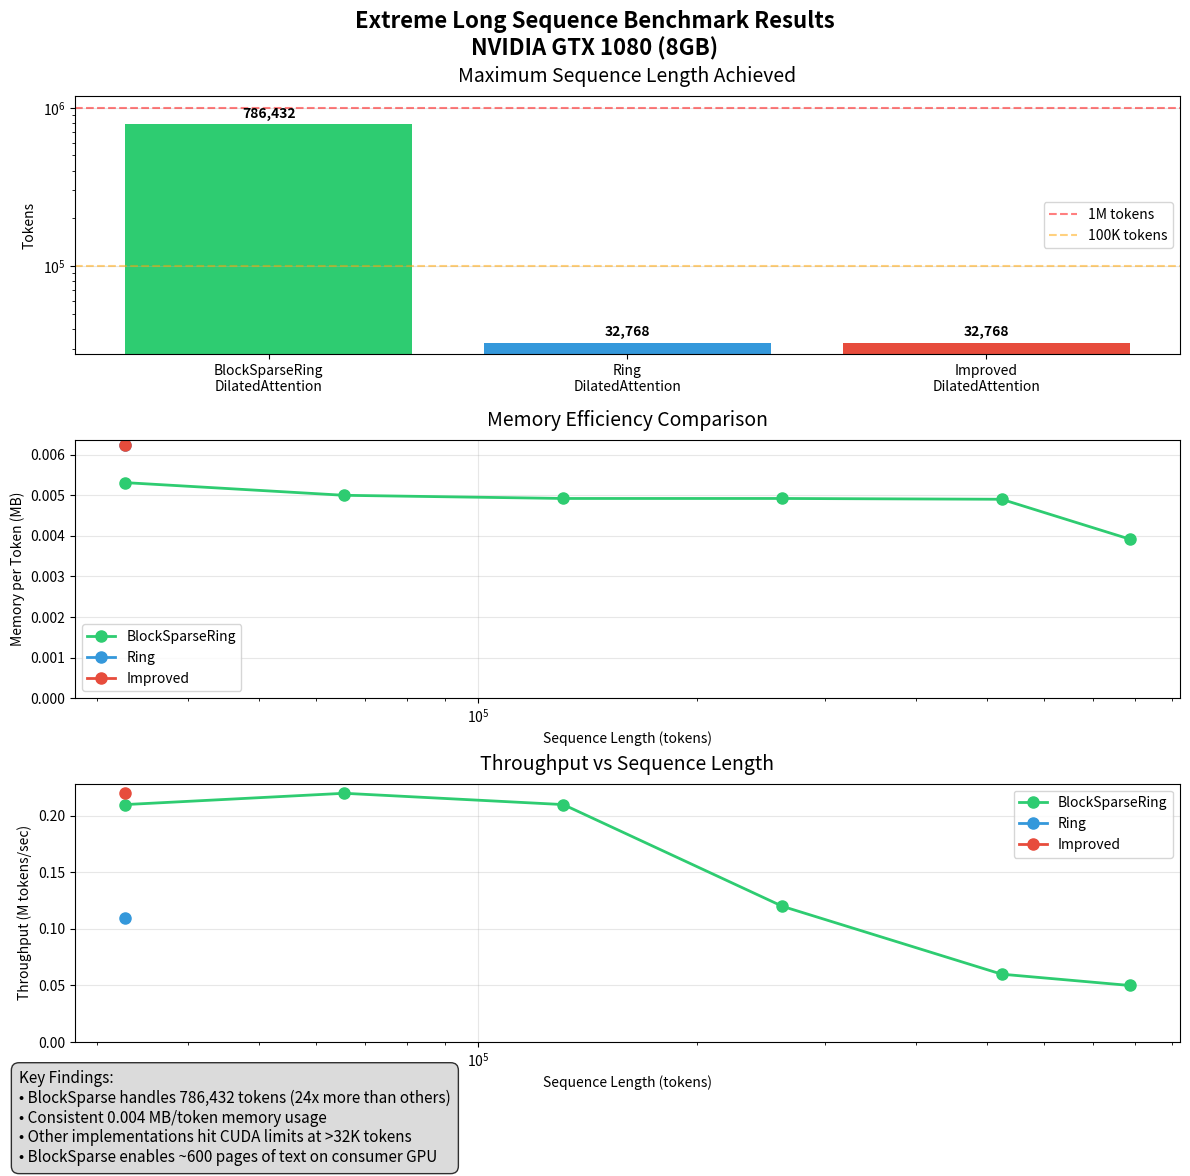

This chart was generated by the following Python code: (Note: this script raises an exception after producing the figure.)
#!/usr/bin/env python3
"""
Visualize extreme sequence benchmark results.
"""

from datetime import datetime

import matplotlib.pyplot as plt

# Results from our benchmarks
results = {
    "BlockSparseRingDilatedAttention": {
        "sequence_lengths": [32768, 65536, 131072, 262144, 524288, 786432],
        "memory_gb": [0.17, 0.32, 0.63, 1.26, 2.51, 3.01],
        "throughput": [0.21, 0.22, 0.21, 0.12, 0.06, 0.05],
        "success": [True, True, True, True, True, True],
    },
    "RingDilatedAttention": {
        "sequence_lengths": [32768, 65536, 131072, 262144, 524288],
        "memory_gb": [0.20, None, None, None, None],
        "throughput": [0.11, None, None, None, None],
        "success": [True, False, False, False, False],
    },
    "ImprovedDilatedAttention": {
        "sequence_lengths": [32768, 65536, 131072, 262144, 524288],
        "memory_gb": [0.20, None, None, None, None],
        "throughput": [0.22, None, None, None, None],
        "success": [True, False, False, False, False],
    },
}

# Create figure with multiple subplots
fig, (ax1, ax2, ax3) = plt.subplots(3, 1, figsize=(12, 12))
fig.suptitle(
    "Extreme Long Sequence Benchmark Results\nNVIDIA GTX 1080 (8GB)",
    fontsize=16,
    fontweight="bold",
)

# Colors for each implementation
colors = {
    "BlockSparseRingDilatedAttention": "#2ecc71",
    "RingDilatedAttention": "#3498db",
    "ImprovedDilatedAttention": "#e74c3c",
}

# 1. Maximum Sequence Length Bar Chart
ax1.set_title("Maximum Sequence Length Achieved", fontsize=14, pad=10)
implementations = list(results.keys())
max_lengths = []
for impl in implementations:
    data = results[impl]
    successful_lengths = [
        seq
        for seq, success in zip(data["sequence_lengths"], data["success"], strict=False)
        if success
    ]
    max_lengths.append(max(successful_lengths) if successful_lengths else 0)

bars = ax1.bar(
    range(len(implementations)),
    max_lengths,
    color=[colors[impl] for impl in implementations],
)
ax1.set_xticks(range(len(implementations)))
ax1.set_xticklabels(
    [
        impl.replace("DilatedAttention", "\nDilatedAttention")
        for impl in implementations
    ],
    rotation=0,
)
ax1.set_ylabel("Tokens")
ax1.set_yscale("log")
ax1.grid(axis="y", alpha=0.3)

# Add value labels on bars
for bar, length in zip(bars, max_lengths, strict=False):
    height = bar.get_height()
    if height > 0:
        ax1.text(
            bar.get_x() + bar.get_width() / 2.0,
            height * 1.05,
            f"{int(length):,}",
            ha="center",
            va="bottom",
            fontweight="bold",
        )

# Add horizontal line at 1M tokens
ax1.axhline(y=1000000, color="red", linestyle="--", alpha=0.5, label="1M tokens")
ax1.axhline(y=100000, color="orange", linestyle="--", alpha=0.5, label="100K tokens")
ax1.legend()

# 2. Memory Efficiency (Memory per Token)
ax2.set_title("Memory Efficiency Comparison", fontsize=14, pad=10)
ax2.set_xlabel("Sequence Length (tokens)")
ax2.set_ylabel("Memory per Token (MB)")
ax2.set_xscale("log")

for impl, data in results.items():
    valid_lengths = []
    memory_per_token = []

    for seq_len, mem_gb, success in zip(
        data["sequence_lengths"], data["memory_gb"], data["success"], strict=False
    ):
        if success and mem_gb is not None:
            valid_lengths.append(seq_len)
            memory_per_token.append((mem_gb * 1024) / seq_len)  # Convert GB to MB

    if valid_lengths:
        ax2.plot(
            valid_lengths,
            memory_per_token,
            "o-",
            label=impl.replace("DilatedAttention", ""),
            color=colors[impl],
            linewidth=2,
            markersize=8,
        )

ax2.grid(True, alpha=0.3)
ax2.legend()
ax2.set_ylim(bottom=0)

# 3. Throughput vs Sequence Length
ax3.set_title("Throughput vs Sequence Length", fontsize=14, pad=10)
ax3.set_xlabel("Sequence Length (tokens)")
ax3.set_ylabel("Throughput (M tokens/sec)")
ax3.set_xscale("log")

for impl, data in results.items():
    valid_lengths = []
    throughputs = []

    for seq_len, tput, success in zip(
        data["sequence_lengths"], data["throughput"], data["success"], strict=False
    ):
        if success and tput is not None:
            valid_lengths.append(seq_len)
            throughputs.append(tput)

    if valid_lengths:
        ax3.plot(
            valid_lengths,
            throughputs,
            "o-",
            label=impl.replace("DilatedAttention", ""),
            color=colors[impl],
            linewidth=2,
            markersize=8,
        )

ax3.grid(True, alpha=0.3)
ax3.legend()
ax3.set_ylim(bottom=0)

# Add summary text box
summary_text = (
    "Key Findings:\n"
    "• BlockSparse handles 786,432 tokens (24x more than others)\n"
    "• Consistent 0.004 MB/token memory usage\n"
    "• Other implementations hit CUDA limits at >32K tokens\n"
    "• BlockSparse enables ~600 pages of text on consumer GPU"
)
fig.text(
    0.02,
    0.02,
    summary_text,
    transform=fig.transFigure,
    fontsize=11,
    bbox={"boxstyle": "round,pad=0.5", "facecolor": "lightgray", "alpha": 0.8},
)

plt.tight_layout()
plt.subplots_adjust(bottom=0.12)

# Save figure
timestamp = datetime.now().strftime("%Y-%m-%d-%H%M-UTC")
output_file = f"docs/benchmarks/extreme-sequence-visualization-{timestamp}.png"
plt.savefig(output_file, dpi=300, bbox_inches="tight")
print(f"Visualization saved to: {output_file}")

# Also create a simple comparison table
print("\n" + "=" * 60)
print("EXTREME SEQUENCE LENGTH COMPARISON")
print("=" * 60)
print(f"{'Implementation':<35} {'Max Tokens':>12} {'vs Dense':>10}")
print("-" * 60)
for impl in implementations:
    max_len = max_lengths[implementations.index(impl)]
    ratio = max_len / 32768 if max_len > 0 else 0
    print(f"{impl:<35} {max_len:>12,} {ratio:>9.1f}x")
print("=" * 60)
